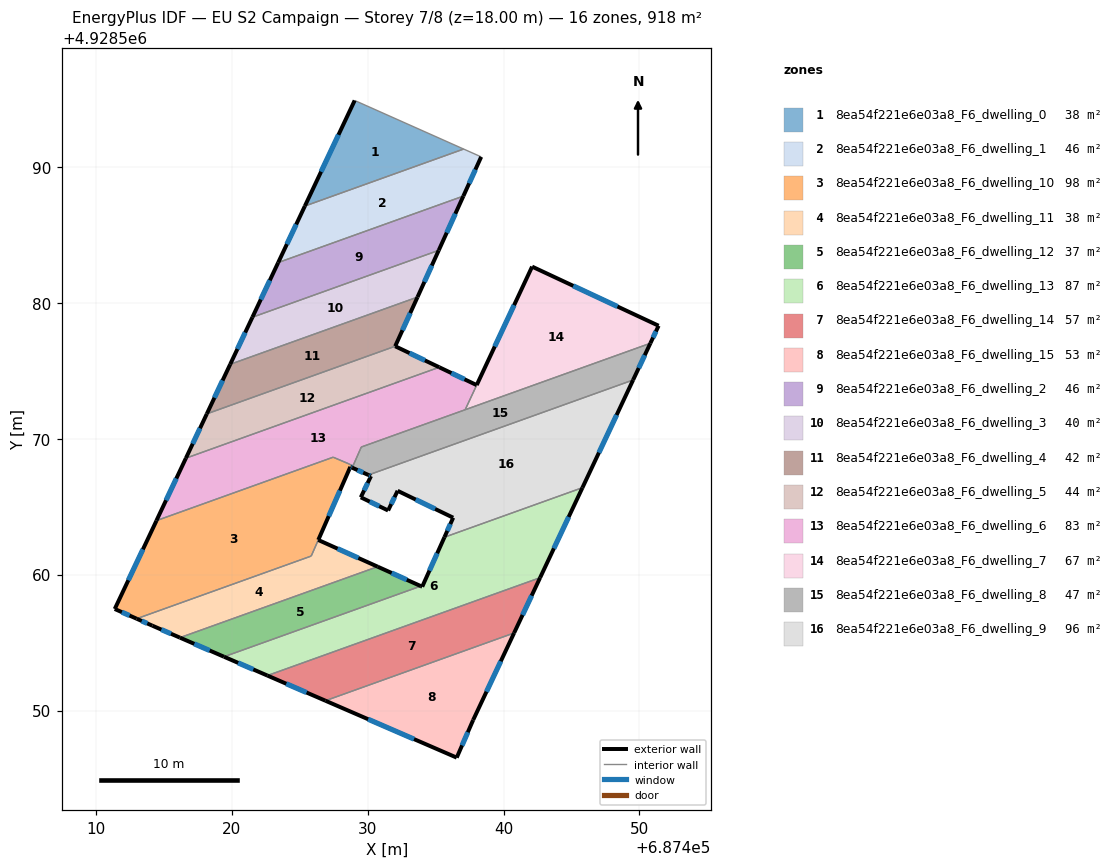
=== STOREY PLAN SPEC (per zone: floor XY polygon, exterior-wall plan segments, windows/doors) ===
zone 1: 8ea54f221e6e03a8_F6_dwelling_0  (37.7 m²)
  floor: (687437.06, 4928591.33) (687425.37, 4928587.13) (687429.04, 4928594.90)
  exterior wall: (687429.04, 4928594.90) – (687425.37, 4928587.13)  [8.6 m]
    window: (687427.84, 4928592.37) – (687426.56, 4928589.66)  [3.2 m²]
  interior walls: 2
zone 2: 8ea54f221e6e03a8_F6_dwelling_1  (46.0 m²)
  floor: (687438.35, 4928590.75) (687437.04, 4928587.86) (687423.41, 4928582.97) (687425.37, 4928587.13) (687437.06, 4928591.33)
  exterior wall: (687437.04, 4928587.86) – (687438.35, 4928590.75)  [3.2 m]
    window: (687437.46, 4928588.80) – (687437.92, 4928589.81)  [1.2 m²]
  exterior wall: (687425.37, 4928587.13) – (687423.41, 4928582.97)  [4.6 m]
    window: (687424.73, 4928585.78) – (687424.05, 4928584.32)  [1.7 m²]
  interior walls: 3
zone 3: 8ea54f221e6e03a8_F6_dwelling_10  (98.2 m²)
  floor: (687428.64, 4928568.13) (687428.91, 4928568.01) (687428.85, 4928567.87) (687428.72, 4928567.93) (687425.83, 4928561.37) (687412.99, 4928556.76) (687411.38, 4928557.47) (687414.45, 4928563.98) (687427.45, 4928568.64)
  exterior wall: (687411.38, 4928557.47) – (687412.99, 4928556.76)  [1.8 m]
    window: (687411.90, 4928557.24) – (687412.47, 4928556.99)  [0.6 m²]
  exterior wall: (687414.45, 4928563.98) – (687411.38, 4928557.47)  [7.2 m]
    window: (687413.45, 4928561.86) – (687412.38, 4928559.59)  [2.6 m²]
  exterior wall: (687428.72, 4928567.93) – (687428.85, 4928567.87)  [0.1 m]
    window: (687428.76, 4928567.91) – (687428.81, 4928567.89)  [0.1 m²]
  exterior wall: (687426.36, 4928562.56) – (687428.72, 4928567.93)  [5.9 m]
    window: (687427.13, 4928564.30) – (687427.95, 4928566.18)  [2.2 m²]
  interior walls: 6
zone 4: 8ea54f221e6e03a8_F6_dwelling_11  (37.9 m²)
  floor: (687430.73, 4928560.59) (687416.18, 4928555.36) (687414.15, 4928556.24) (687412.99, 4928556.76) (687425.84, 4928561.37) (687426.36, 4928562.55)
  exterior wall: (687412.99, 4928556.76) – (687414.15, 4928556.24)  [1.3 m]
    window: (687413.37, 4928556.59) – (687413.77, 4928556.41)  [0.5 m²]
  exterior wall: (687430.73, 4928560.59) – (687426.36, 4928562.55)  [4.8 m]
    window: (687429.31, 4928561.23) – (687427.78, 4928561.91)  [1.8 m²]
  exterior wall: (687414.15, 4928556.24) – (687416.18, 4928555.36)  [2.2 m]
    window: (687414.81, 4928555.96) – (687415.52, 4928555.65)  [0.8 m²]
  interior walls: 3
zone 5: 8ea54f221e6e03a8_F6_dwelling_12  (37.3 m²)
  floor: (687433.91, 4928559.16) (687419.42, 4928553.96) (687416.18, 4928555.36) (687430.73, 4928560.59)
  exterior wall: (687416.18, 4928555.36) – (687419.42, 4928553.96)  [3.5 m]
    window: (687417.23, 4928554.91) – (687418.36, 4928554.41)  [1.3 m²]
  exterior wall: (687433.91, 4928559.16) – (687430.73, 4928560.59)  [3.5 m]
    window: (687432.87, 4928559.62) – (687431.76, 4928560.12)  [1.3 m²]
  interior walls: 2
zone 6: 8ea54f221e6e03a8_F6_dwelling_13  (86.8 m²)
  floor: (687445.80, 4928566.40) (687442.69, 4928559.78) (687422.61, 4928552.57) (687419.42, 4928553.96) (687433.91, 4928559.16) (687434.01, 4928559.11) (687435.64, 4928562.75)
  exterior wall: (687434.01, 4928559.11) – (687433.91, 4928559.16)  [0.1 m]
  exterior wall: (687435.64, 4928562.75) – (687434.01, 4928559.11)  [4.0 m]
    window: (687435.11, 4928561.57) – (687434.54, 4928560.30)  [1.5 m²]
  exterior wall: (687442.69, 4928559.78) – (687445.80, 4928566.40)  [7.3 m]
    window: (687443.70, 4928561.93) – (687444.79, 4928564.25)  [2.7 m²]
  exterior wall: (687419.42, 4928553.96) – (687422.61, 4928552.57)  [3.5 m]
    window: (687420.46, 4928553.51) – (687421.57, 4928553.02)  [1.3 m²]
  interior walls: 3
zone 7: 8ea54f221e6e03a8_F6_dwelling_14  (57.4 m²)
  floor: (687442.69, 4928559.78) (687440.77, 4928555.71) (687426.88, 4928550.72) (687422.61, 4928552.57)
  exterior wall: (687440.77, 4928555.71) – (687442.69, 4928559.78)  [4.5 m]
    window: (687441.39, 4928557.03) – (687442.06, 4928558.45)  [1.6 m²]
  exterior wall: (687422.61, 4928552.57) – (687426.88, 4928550.72)  [4.7 m]
    window: (687424.00, 4928551.97) – (687425.49, 4928551.32)  [1.7 m²]
  interior walls: 2
zone 8: 8ea54f221e6e03a8_F6_dwelling_15  (52.9 m²)
  floor: (687440.77, 4928555.71) (687437.76, 4928549.30) (687436.55, 4928546.53) (687426.88, 4928550.72)
  exterior wall: (687437.76, 4928549.30) – (687440.77, 4928555.71)  [7.1 m]
    window: (687438.74, 4928551.38) – (687439.79, 4928553.62)  [2.6 m²]
  exterior wall: (687436.55, 4928546.53) – (687437.76, 4928549.30)  [3.0 m]
    window: (687436.94, 4928547.43) – (687437.36, 4928548.40)  [1.1 m²]
  exterior wall: (687426.88, 4928550.72) – (687436.55, 4928546.53)  [10.5 m]
    window: (687430.03, 4928549.36) – (687433.40, 4928547.89)  [3.9 m²]
  interior walls: 1
zone 9: 8ea54f221e6e03a8_F6_dwelling_2  (45.7 m²)
  floor: (687437.04, 4928587.86) (687435.22, 4928583.87) (687421.51, 4928578.95) (687423.41, 4928582.97)
  exterior wall: (687423.41, 4928582.97) – (687421.51, 4928578.95)  [4.5 m]
    window: (687422.79, 4928581.66) – (687422.13, 4928580.25)  [1.6 m²]
  exterior wall: (687435.22, 4928583.87) – (687437.04, 4928587.86)  [4.4 m]
    window: (687435.81, 4928585.17) – (687436.45, 4928586.56)  [1.6 m²]
  interior walls: 2
zone 10: 8ea54f221e6e03a8_F6_dwelling_3  (39.6 m²)
  floor: (687435.22, 4928583.87) (687433.66, 4928580.43) (687419.87, 4928575.48) (687421.51, 4928578.95)
  exterior wall: (687433.66, 4928580.43) – (687435.22, 4928583.87)  [3.8 m]
    window: (687434.17, 4928581.55) – (687434.71, 4928582.75)  [1.4 m²]
  exterior wall: (687421.51, 4928578.95) – (687419.87, 4928575.48)  [3.8 m]
    window: (687420.98, 4928577.82) – (687420.41, 4928576.61)  [1.4 m²]
  interior walls: 2
zone 11: 8ea54f221e6e03a8_F6_dwelling_4  (41.9 m²)
  floor: (687433.66, 4928580.43) (687432.02, 4928576.81) (687418.15, 4928571.83) (687419.87, 4928575.48)
  exterior wall: (687432.02, 4928576.81) – (687433.66, 4928580.43)  [4.0 m]
    window: (687432.55, 4928577.99) – (687433.13, 4928579.25)  [1.5 m²]
  exterior wall: (687419.87, 4928575.48) – (687418.15, 4928571.83)  [4.0 m]
    window: (687419.31, 4928574.30) – (687418.71, 4928573.02)  [1.5 m²]
  interior walls: 2
zone 12: 8ea54f221e6e03a8_F6_dwelling_5  (44.1 m²)
  floor: (687435.26, 4928575.26) (687416.61, 4928568.57) (687418.15, 4928571.83) (687432.02, 4928576.81)
  exterior wall: (687435.26, 4928575.26) – (687432.02, 4928576.81)  [3.6 m]
    window: (687434.21, 4928575.77) – (687433.07, 4928576.31)  [1.3 m²]
  exterior wall: (687418.15, 4928571.83) – (687416.61, 4928568.57)  [3.6 m]
    window: (687417.65, 4928570.77) – (687417.11, 4928569.63)  [1.3 m²]
  interior walls: 2
zone 13: 8ea54f221e6e03a8_F6_dwelling_6  (83.2 m²)
  floor: (687438.02, 4928573.95) (687437.17, 4928572.14) (687429.52, 4928569.39) (687428.91, 4928568.01) (687428.64, 4928568.14) (687427.45, 4928568.64) (687414.45, 4928563.98) (687416.61, 4928568.57) (687435.26, 4928575.26)
  exterior wall: (687416.61, 4928568.57) – (687414.45, 4928563.98)  [5.1 m]
    window: (687415.91, 4928567.08) – (687415.15, 4928565.47)  [1.9 m²]
  exterior wall: (687438.02, 4928573.95) – (687435.26, 4928575.26)  [3.1 m]
    window: (687437.12, 4928574.38) – (687436.16, 4928574.84)  [1.1 m²]
  interior walls: 8
zone 14: 8ea54f221e6e03a8_F6_dwelling_7  (67.0 m²)
  floor: (687451.41, 4928578.32) (687450.80, 4928577.03) (687437.18, 4928572.14) (687442.10, 4928582.67)
  exterior wall: (687442.10, 4928582.67) – (687438.02, 4928573.96)  [9.6 m]
    window: (687440.77, 4928579.84) – (687439.35, 4928576.79)  [3.5 m²]
  exterior wall: (687451.41, 4928578.32) – (687442.10, 4928582.67)  [10.3 m]
    window: (687448.38, 4928579.73) – (687445.12, 4928581.26)  [3.8 m²]
  exterior wall: (687450.80, 4928577.03) – (687451.41, 4928578.32)  [1.4 m]
    window: (687451.00, 4928577.45) – (687451.21, 4928577.90)  [0.5 m²]
  interior walls: 2
zone 15: 8ea54f221e6e03a8_F6_dwelling_8  (46.9 m²)
  floor: (687450.80, 4928577.03) (687449.53, 4928574.33) (687430.05, 4928567.33) (687428.85, 4928567.87) (687429.52, 4928569.39)
  exterior wall: (687449.53, 4928574.33) – (687450.80, 4928577.03)  [3.0 m]
    window: (687449.94, 4928575.21) – (687450.39, 4928576.15)  [1.1 m²]
  exterior wall: (687428.85, 4928567.87) – (687430.05, 4928567.33)  [1.3 m]
    window: (687429.24, 4928567.70) – (687429.66, 4928567.51)  [0.5 m²]
  interior walls: 6
zone 16: 8ea54f221e6e03a8_F6_dwelling_9  (96.1 m²)
  floor: (687449.53, 4928574.33) (687445.80, 4928566.40) (687435.64, 4928562.75) (687436.29, 4928564.19) (687432.20, 4928566.17) (687431.50, 4928564.72) (687429.49, 4928565.69) (687430.24, 4928567.25) (687430.05, 4928567.33)
  exterior wall: (687432.20, 4928566.17) – (687436.29, 4928564.19)  [4.5 m]
    window: (687433.53, 4928565.53) – (687434.96, 4928564.83)  [1.7 m²]
  exterior wall: (687431.50, 4928564.72) – (687432.20, 4928566.17)  [1.6 m]
    window: (687431.72, 4928565.19) – (687431.97, 4928565.70)  [0.6 m²]
  exterior wall: (687429.49, 4928565.69) – (687431.50, 4928564.72)  [2.2 m]
    window: (687430.14, 4928565.38) – (687430.84, 4928565.04)  [0.8 m²]
  exterior wall: (687430.24, 4928567.25) – (687429.49, 4928565.69)  [1.7 m]
    window: (687429.99, 4928566.74) – (687429.73, 4928566.20)  [0.6 m²]
  exterior wall: (687430.05, 4928567.33) – (687430.24, 4928567.25)  [0.2 m]
    window: (687430.11, 4928567.31) – (687430.18, 4928567.28)  [0.1 m²]
  exterior wall: (687445.80, 4928566.40) – (687449.53, 4928574.33)  [8.8 m]
    window: (687447.01, 4928568.98) – (687448.32, 4928571.75)  [3.2 m²]
  exterior wall: (687436.29, 4928564.19) – (687435.64, 4928562.75)  [1.6 m]
    window: (687436.08, 4928563.72) – (687435.85, 4928563.22)  [0.6 m²]
  interior walls: 2

=== DERIVED (storey summary) ===
Building: EU S2 Campaign
Storey: 7 of 8  (floor level z = 18.00 m)
Storey gross floor area: 918.5 m²
Zones on this storey: 16
  - 8ea54f221e6e03a8_F6_dwelling_0: floor 37.7 m²; exterior wall 8.6 m (25.8 m²); 1 window(s) 3.2 m²; WWR 12.2%
  - 8ea54f221e6e03a8_F6_dwelling_1: floor 46.0 m²; exterior wall 7.8 m (23.3 m²); 2 window(s) 2.8 m²; WWR 12.2%
  - 8ea54f221e6e03a8_F6_dwelling_10: floor 98.2 m²; exterior wall 15.0 m (44.9 m²); 4 window(s) 5.5 m²; WWR 12.2%
  - 8ea54f221e6e03a8_F6_dwelling_11: floor 37.9 m²; exterior wall 8.3 m (24.8 m²); 3 window(s) 3.0 m²; WWR 12.2%
  - 8ea54f221e6e03a8_F6_dwelling_12: floor 37.3 m²; exterior wall 7.0 m (21.1 m²); 2 window(s) 2.6 m²; WWR 12.2%
  - 8ea54f221e6e03a8_F6_dwelling_13: floor 86.8 m²; exterior wall 14.9 m (44.7 m²); 3 window(s) 5.4 m²; WWR 12.1%
  - 8ea54f221e6e03a8_F6_dwelling_14: floor 57.4 m²; exterior wall 9.2 m (27.5 m²); 2 window(s) 3.4 m²; WWR 12.2%
  - 8ea54f221e6e03a8_F6_dwelling_15: floor 52.9 m²; exterior wall 20.6 m (61.9 m²); 3 window(s) 7.6 m²; WWR 12.2%
  - 8ea54f221e6e03a8_F6_dwelling_2: floor 45.7 m²; exterior wall 8.8 m (26.5 m²); 2 window(s) 3.2 m²; WWR 12.2%
  - 8ea54f221e6e03a8_F6_dwelling_3: floor 39.6 m²; exterior wall 7.6 m (22.8 m²); 2 window(s) 2.8 m²; WWR 12.2%
  - 8ea54f221e6e03a8_F6_dwelling_4: floor 41.9 m²; exterior wall 8.0 m (24.0 m²); 2 window(s) 2.9 m²; WWR 12.2%
  - 8ea54f221e6e03a8_F6_dwelling_5: floor 44.1 m²; exterior wall 7.2 m (21.6 m²); 2 window(s) 2.6 m²; WWR 12.2%
  - 8ea54f221e6e03a8_F6_dwelling_6: floor 83.2 m²; exterior wall 8.1 m (24.4 m²); 2 window(s) 3.0 m²; WWR 12.2%
  - 8ea54f221e6e03a8_F6_dwelling_7: floor 67.0 m²; exterior wall 21.3 m (64.0 m²); 3 window(s) 7.8 m²; WWR 12.2%
  - 8ea54f221e6e03a8_F6_dwelling_8: floor 46.9 m²; exterior wall 4.3 m (12.9 m²); 2 window(s) 1.6 m²; WWR 12.2%
  - 8ea54f221e6e03a8_F6_dwelling_9: floor 96.1 m²; exterior wall 20.7 m (62.0 m²); 7 window(s) 7.6 m²; WWR 12.2%
Zone adjacency (shared interzone walls):
  - 8ea54f221e6e03a8_F6_dwelling_0 ↔ 8ea54f221e6e03a8_F6_dwelling_1
  - 8ea54f221e6e03a8_F6_dwelling_1 ↔ 8ea54f221e6e03a8_F6_dwelling_2
  - 8ea54f221e6e03a8_F6_dwelling_10 ↔ 8ea54f221e6e03a8_F6_dwelling_11
  - 8ea54f221e6e03a8_F6_dwelling_10 ↔ 8ea54f221e6e03a8_F6_dwelling_6
  - 8ea54f221e6e03a8_F6_dwelling_10 ↔ 8ea54f221e6e03a8_F6_dwelling_8
  - 8ea54f221e6e03a8_F6_dwelling_11 ↔ 8ea54f221e6e03a8_F6_dwelling_12
  - 8ea54f221e6e03a8_F6_dwelling_12 ↔ 8ea54f221e6e03a8_F6_dwelling_13
  - 8ea54f221e6e03a8_F6_dwelling_13 ↔ 8ea54f221e6e03a8_F6_dwelling_14
  - 8ea54f221e6e03a8_F6_dwelling_13 ↔ 8ea54f221e6e03a8_F6_dwelling_9
  - 8ea54f221e6e03a8_F6_dwelling_14 ↔ 8ea54f221e6e03a8_F6_dwelling_15
  - 8ea54f221e6e03a8_F6_dwelling_2 ↔ 8ea54f221e6e03a8_F6_dwelling_3
  - 8ea54f221e6e03a8_F6_dwelling_3 ↔ 8ea54f221e6e03a8_F6_dwelling_4
  - 8ea54f221e6e03a8_F6_dwelling_4 ↔ 8ea54f221e6e03a8_F6_dwelling_5
  - 8ea54f221e6e03a8_F6_dwelling_5 ↔ 8ea54f221e6e03a8_F6_dwelling_6
  - 8ea54f221e6e03a8_F6_dwelling_6 ↔ 8ea54f221e6e03a8_F6_dwelling_7
  - 8ea54f221e6e03a8_F6_dwelling_6 ↔ 8ea54f221e6e03a8_F6_dwelling_8
  - 8ea54f221e6e03a8_F6_dwelling_7 ↔ 8ea54f221e6e03a8_F6_dwelling_8
  - 8ea54f221e6e03a8_F6_dwelling_8 ↔ 8ea54f221e6e03a8_F6_dwelling_9